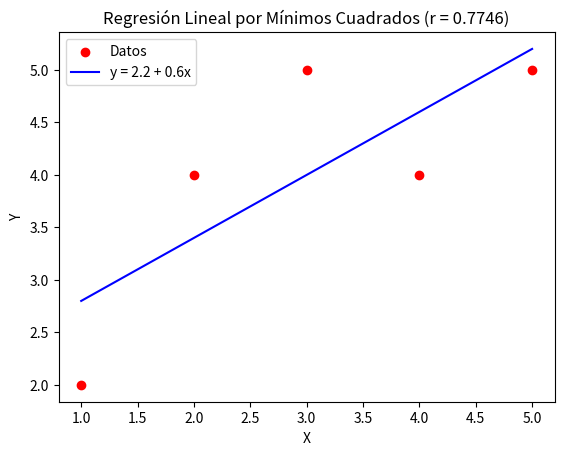

Write the Python code that produced this figure.
import matplotlib.pyplot as plt

def calcular_regresion(x, y):
    if len(x) != len(y):
        raise ValueError("Las listas de X e Y deben tener la misma longitud")
    
    n = len(x)
    sum_x = sum(x)
    sum_y = sum(y)
    sum_xy = sum(x[i] * y[i] for i in range(n))
    sum_x2 = sum(xi ** 2 for xi in x)
    sum_y2 = sum(yi ** 2 for yi in y)

    m = (n * sum_xy - sum_x * sum_y) / (n * sum_x2 - sum_x ** 2)
    x_media = sum_x / n
    y_media = sum_y / n

    b = y_media - m * x_media

    r_numerador = n * sum_xy - sum_x * sum_y
    r_denominador = ((n * sum_x2 - sum_x ** 2) * (n * sum_y2 - sum_y ** 2)) ** 0.5
    r = r_numerador / r_denominador if r_denominador != 0 else 0

    m = round(m, 2)
    b = round(b, 2)
    r = round(r, 4)

    return m, b, r

def graficar_regresion(x, y, m, b, r, output_path):
    plt.scatter(x, y, color='red', label='Datos')
    plt.plot(x, [b + m * xi for xi in x], label=f'y = {b} + {m}x', color='blue')
    plt.xlabel('X')
    plt.ylabel('Y')
    plt.title(f'Regresión Lineal por Mínimos Cuadrados (r = {r})')
    plt.legend()
    plt.savefig(output_path)
    plt.close()

def main():
    x = [1, 2, 3, 4, 5]  
    y = [2, 4, 5, 4, 5]  
    
    m, b, r = calcular_regresion(x, y)
    
    print(f"La ecuación de la recta es: y = {b} + {m}x")
    print(f"Coeficiente de correlación (r): {r}")
    
    output_path = 'grafica.png'
    graficar_regresion(x, y, m, b, r, output_path)
    print(f"Gráfica guardada en: {output_path}")

if __name__ == "__main__":
    main()
